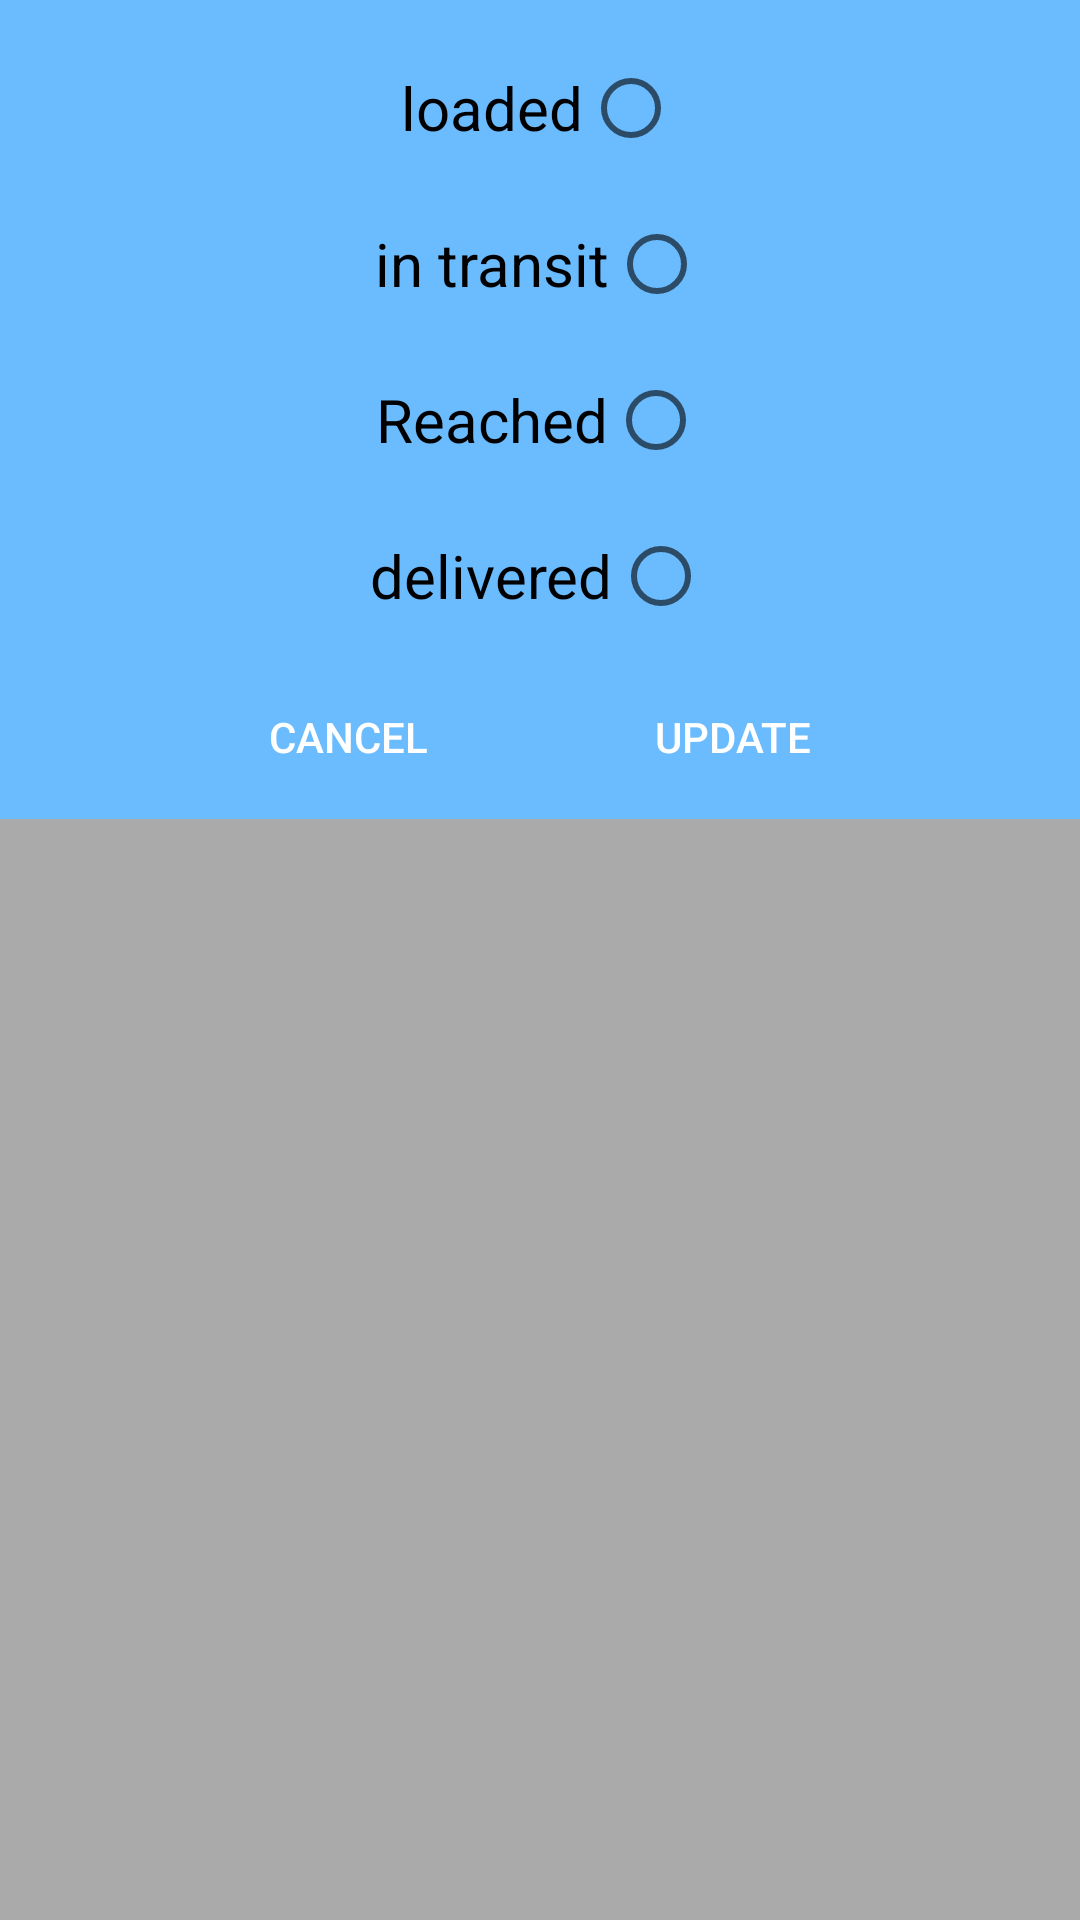

Layout XML and referenced resources for this Android screen:
<!-- AndroidManifest.xml: application theme AppTheme -->
<!-- res/layout/update_status_view.xml -->
<?xml version="1.0" encoding="utf-8"?>
<RelativeLayout
    xmlns:android="http://schemas.android.com/apk/res/android" android:layout_width="match_parent"
    android:layout_height="wrap_content"
    android:background="@android:color/darker_gray"
    >
    <RelativeLayout
        android:layout_width="match_parent"
        android:layout_height="wrap_content"
        android:background="@color/background"
        android:paddingBottom="10dp"
        >
        <RadioButton
            android:layout_width="wrap_content"
            android:layout_height="wrap_content"
            android:text="loaded"
            android:layoutDirection="rtl"
            android:layout_centerHorizontal="true"
            android:layout_alignParentTop="true"
            android:layout_marginTop="20dp"
            android:id="@+id/loaded"
            android:textSize="20sp"
            />
        <RadioButton
            android:layout_width="wrap_content"
            android:layout_height="wrap_content"
            android:layout_marginTop="20dp"
            android:layoutDirection="rtl"
            android:layout_centerInParent="true"
            android:layout_below="@id/loaded"
            android:id="@+id/intransit"
            android:text="in transit"
            android:textSize="20sp"
            />
        <RadioButton
            android:layout_width="wrap_content"
            android:layout_marginTop="20dp"
            android:layout_height="wrap_content"
            android:layout_centerInParent="true"
            android:id="@+id/reached"
            android:layoutDirection="rtl"
            android:text="Reached"
            android:textSize="20sp"
            android:layout_below="@id/intransit"
            />
        <RadioButton
            android:layout_width="wrap_content"
            android:layout_height="wrap_content"
            android:layout_marginTop="20dp"
            android:layoutDirection="rtl"
            android:text="delivered"
            android:layout_below="@id/reached"
            android:layout_centerInParent="true"
            android:id="@+id/delivered"
            android:textSize="20sp"
            />
        <LinearLayout
            android:layout_width="match_parent"
            android:layout_height="wrap_content"
            android:layout_below="@id/delivered"
            android:gravity="center_horizontal"
            >

            <Button
                android:layout_width="wrap_content"
                android:layout_height="35dp"
                android:text="Cancel"
                android:id="@+id/btncancel"
                android:layout_marginTop="20dp"
                android:textColor="@color/White"
                android:background="@drawable/background_btn_bid"
                />
            <Button
                android:layout_width="wrap_content"
                android:layout_height="35dp"
                android:textColor="@color/White"
                android:text="Update"
                android:id="@+id/btnupdate"
                android:layout_marginLeft="40dp"

                android:background="@drawable/background_btn_bid"
                android:layout_marginTop="20dp"/>
        </LinearLayout>
    </RelativeLayout>

</RelativeLayout>
<!-- resources referenced by this layout -->
<resources>
  <color name="White">#FFFFFF</color>
  <color name="background">#6BBBFF</color>
  <style name="AppTheme" parent="Theme.AppCompat.Light.NoActionBar">
          
          <item name="colorPrimary">#0391D1</item>
          <item name="colorPrimaryDark">#056F9F</item>
          <item name="colorAccent">#03A9F4</item>
      </style>
</resources>
